Image classification data set "real" (Ashmit-S/ML_Projects on GitHub). Class labels (2): helmet, no helmet.

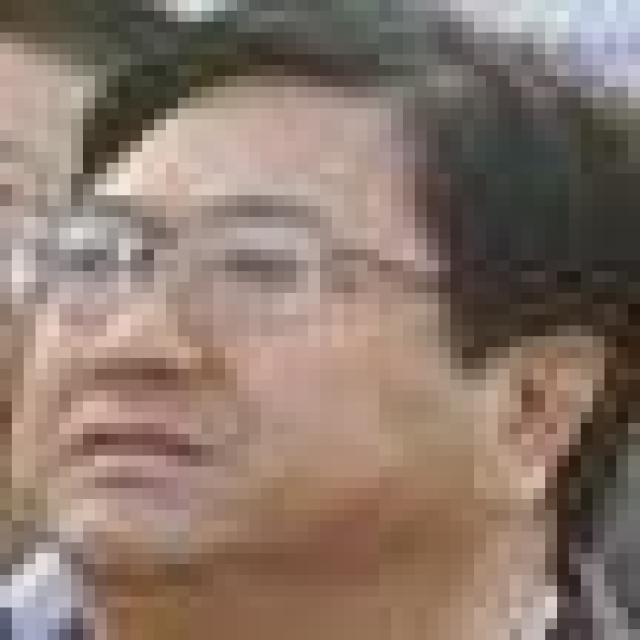
Label: no helmet

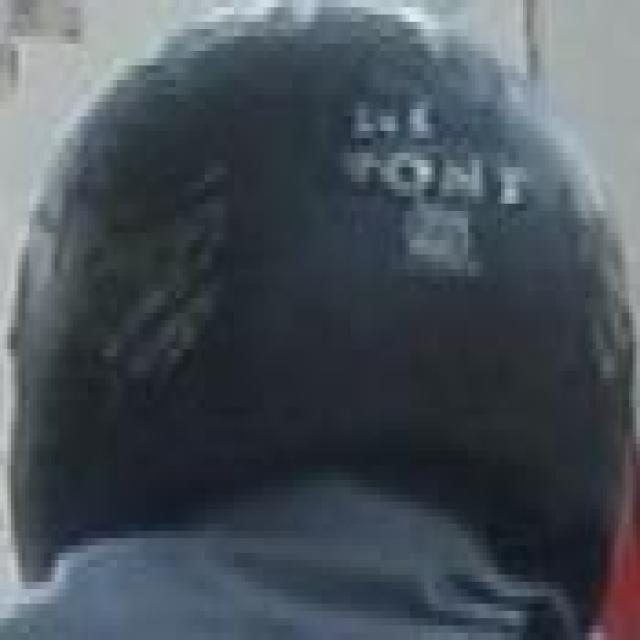
Label: helmet

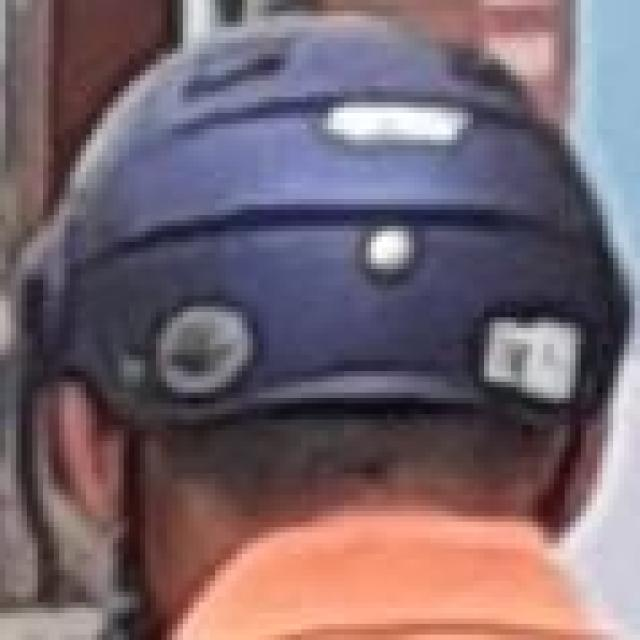
Label: helmet

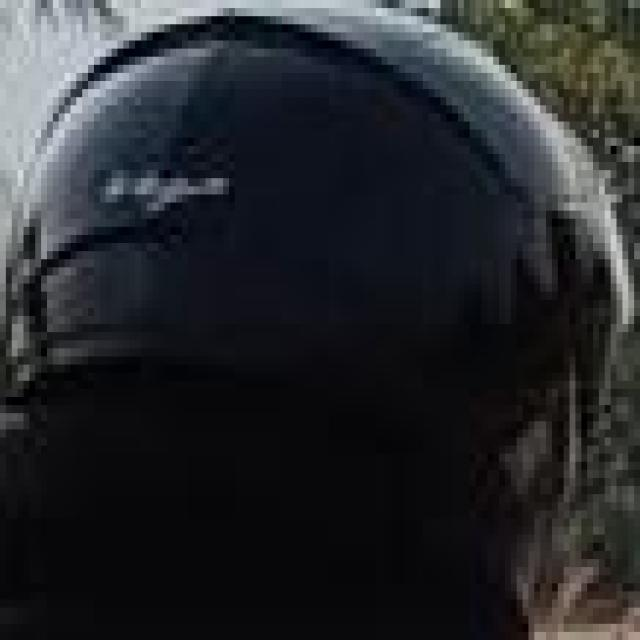
Label: helmet

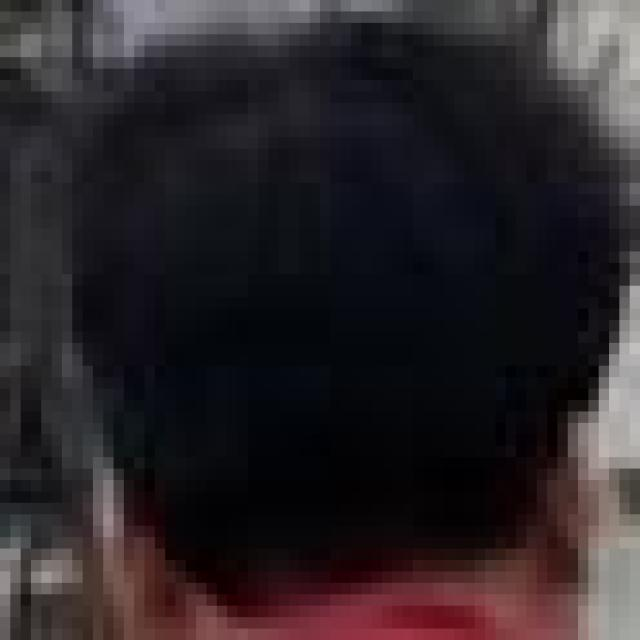
Label: no helmet

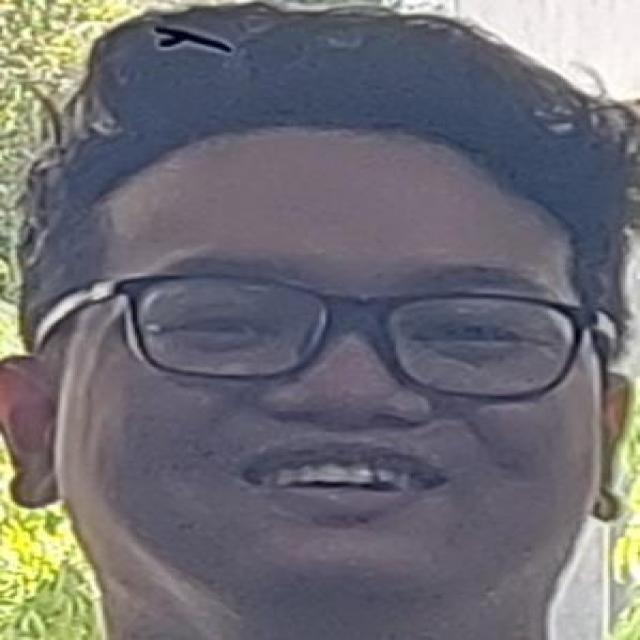
Label: no helmet
